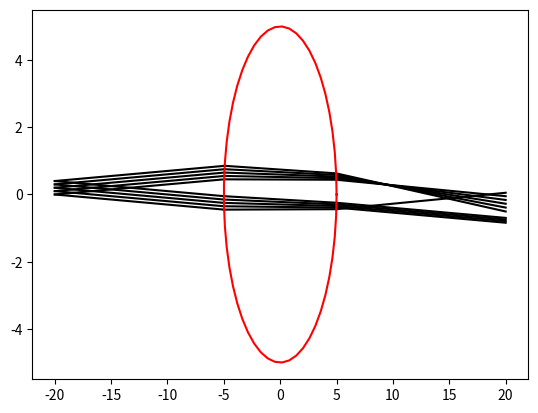

Reproduce this figure in Python. (Note: this script raises an exception after producing the figure.)
import numpy as np
import scipy as sp
import scipy.optimize
import matplotlib as mpl
import matplotlib.pyplot as plt

R = 5
n = 1.35

def intersect_circle(alpha, x0, y0, R):
    a = 1 + np.tan(alpha)**2
    b = 2*np.tan(alpha)*(y0 - x0*np.tan(alpha))
    c = x0**2 * np.tan(alpha)**2 - 2*x0*y0*np.tan(alpha) + y0**2 - R**2

    discr = b**2 - 4*a*c
    if discr >= 0:
        xa = (-b + np.sqrt(discr))/(2 * a)
        xb = (-b - np.sqrt(discr))/(2 * a)
        return [xa, xb]
    else: 
        return None
        
def refract(alpha, x0, y0, ni, nt):
    ray_inc = np.array([1, np.tan(alpha)])
    ray_inc /= np.linalg.norm(ray_inc)
    normal = np.array([x0, y0])
    normal /= np.linalg.norm(normal)
    print(ray_inc)
    print(normal)
    theta_i = np.arccos(np.dot(ray_inc, normal))
    if theta_i > np.pi/2:
        theta_i = np.pi - theta_i
    print("theta_i {0}".format(theta_i/np.pi*180))
    theta_t = np.arcsin(ni * np.sin(theta_i) / nt)
    print("theta_t {0}".format(theta_t/np.pi*180))
    print("alpha {0}".format(alpha/np.pi*180))
    alpha_new = theta_t - theta_i + alpha
    if alpha < 0:
        alpha_new = alpha - (theta_t - theta_i)
    return (alpha_new, x0, y0)
    
def plot_segment(x0, y0, x1, y2, alpha, color='b-'):
    beta = np.linspace(0, 1)
    x = beta * x0 + (1 - beta) * x1
    y = np.tan(alpha) * (x - x0) + y0
    plt.plot(x, y, color)

def raytrace(alpha, x0, y0, color='b-'):
    #plot ray 1
    x1 = np.amin(intersect_circle(alpha, x0, y0, R))
    y1 = np.tan(alpha) * (x1 - x0) + y0
    plot_segment(x0, y0, x1, y1, alpha, color)

    #plot ray 2
    alpha1, *c = refract(alpha, x1, y1, 1, n)
    print(alpha1)
    x2 = np.amax(intersect_circle(alpha1, x1, y1, R))
    y2 = np.tan(alpha1) * (x2 - x1) + y1
    plot_segment(x1, y1, x2, y2, alpha1, color)

    #plot ray 3
    alpha2, *c = refract(alpha1, x2, y2, n, 1)
    print(alpha2)
    x3 = 20
    y3 = np.tan(alpha2) * (x3 - x2) + y2
    plot_segment(x2, y2, x3, y3, alpha2, color)


x0 = -20
y0 = 0  

"""
#raytrace(.2, x0, y0)
raytrace(.05, x0, y0)
raytrace(.01, x0, y0)
raytrace(.1, x0, y0)
raytrace(.02, x0, y0)
raytrace(.03, x0, y0)
"""

y0 = .2
"""
raytrace(-.05, x0, y0, 'g-')
raytrace(-.01, x0, y0, 'g-')
#raytrace(-.1, x0, y0, 'g-')
raytrace(-.02, x0, y0, 'g-')
raytrace(-.03, x0, y0, 'g-')
raytrace(.05, x0, y0, 'g-')
raytrace(.01, x0, y0, 'g-')
#raytrace(.1, x0, y0, 'g-')
raytrace(.02, x0, y0, 'g-')
raytrace(.03, x0, y0, 'g-')
raytrace(0, x0, y0, 'g-')
"""

alpha = .03
raytrace(alpha, x0, 0, 'k-')
raytrace(alpha, x0, .1, 'k-')
raytrace(alpha, x0, .2, 'k-')
raytrace(alpha, x0, .3, 'k-')
raytrace(alpha, x0, .4, 'k-')

alpha = -.03
raytrace(alpha, x0, 0, 'k-')
raytrace(alpha, x0, .1, 'k-')
raytrace(alpha, x0, .2, 'k-')
raytrace(alpha, x0, .3, 'k-')
raytrace(alpha, x0, .4, 'k-')


#plot lens
phi = np.linspace(0, 2 * np.pi)
plt.plot(R*np.cos(phi), R*np.sin(phi), 'r-')
  
plt.grid(b=True, which='major', color='k', linestyle='--')
plt.show()
